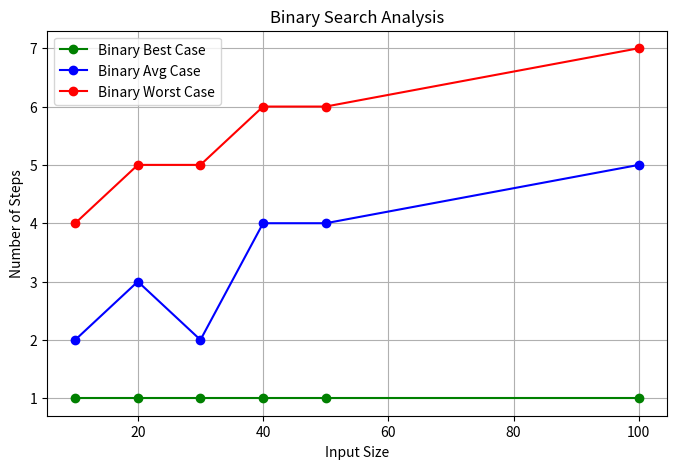

This chart was generated by the following Python code:
import matplotlib.pyplot as plt

input_sizes=[10,20,30,40,50,100]
binary_best_stepscount=[1,1,1,1,1,1]
binary_avg_stepscount=[2,3,2,4,4,5]
binary_worst_stepscount=[4,5,5,6,6,7]

plt.figure(figsize=(8,5))
plt.plot(input_sizes,binary_best_stepscount,'g-o',label='Binary Best Case')
plt.plot(input_sizes,binary_avg_stepscount,'b-o',label='Binary Avg Case')
plt.plot(input_sizes,binary_worst_stepscount,'r-o',label='Binary Worst Case')
plt.xlabel("Input Size")
plt.ylabel("Number of Steps")
plt.title("Binary Search Analysis")
plt.legend()
plt.grid(True)
plt.show()
